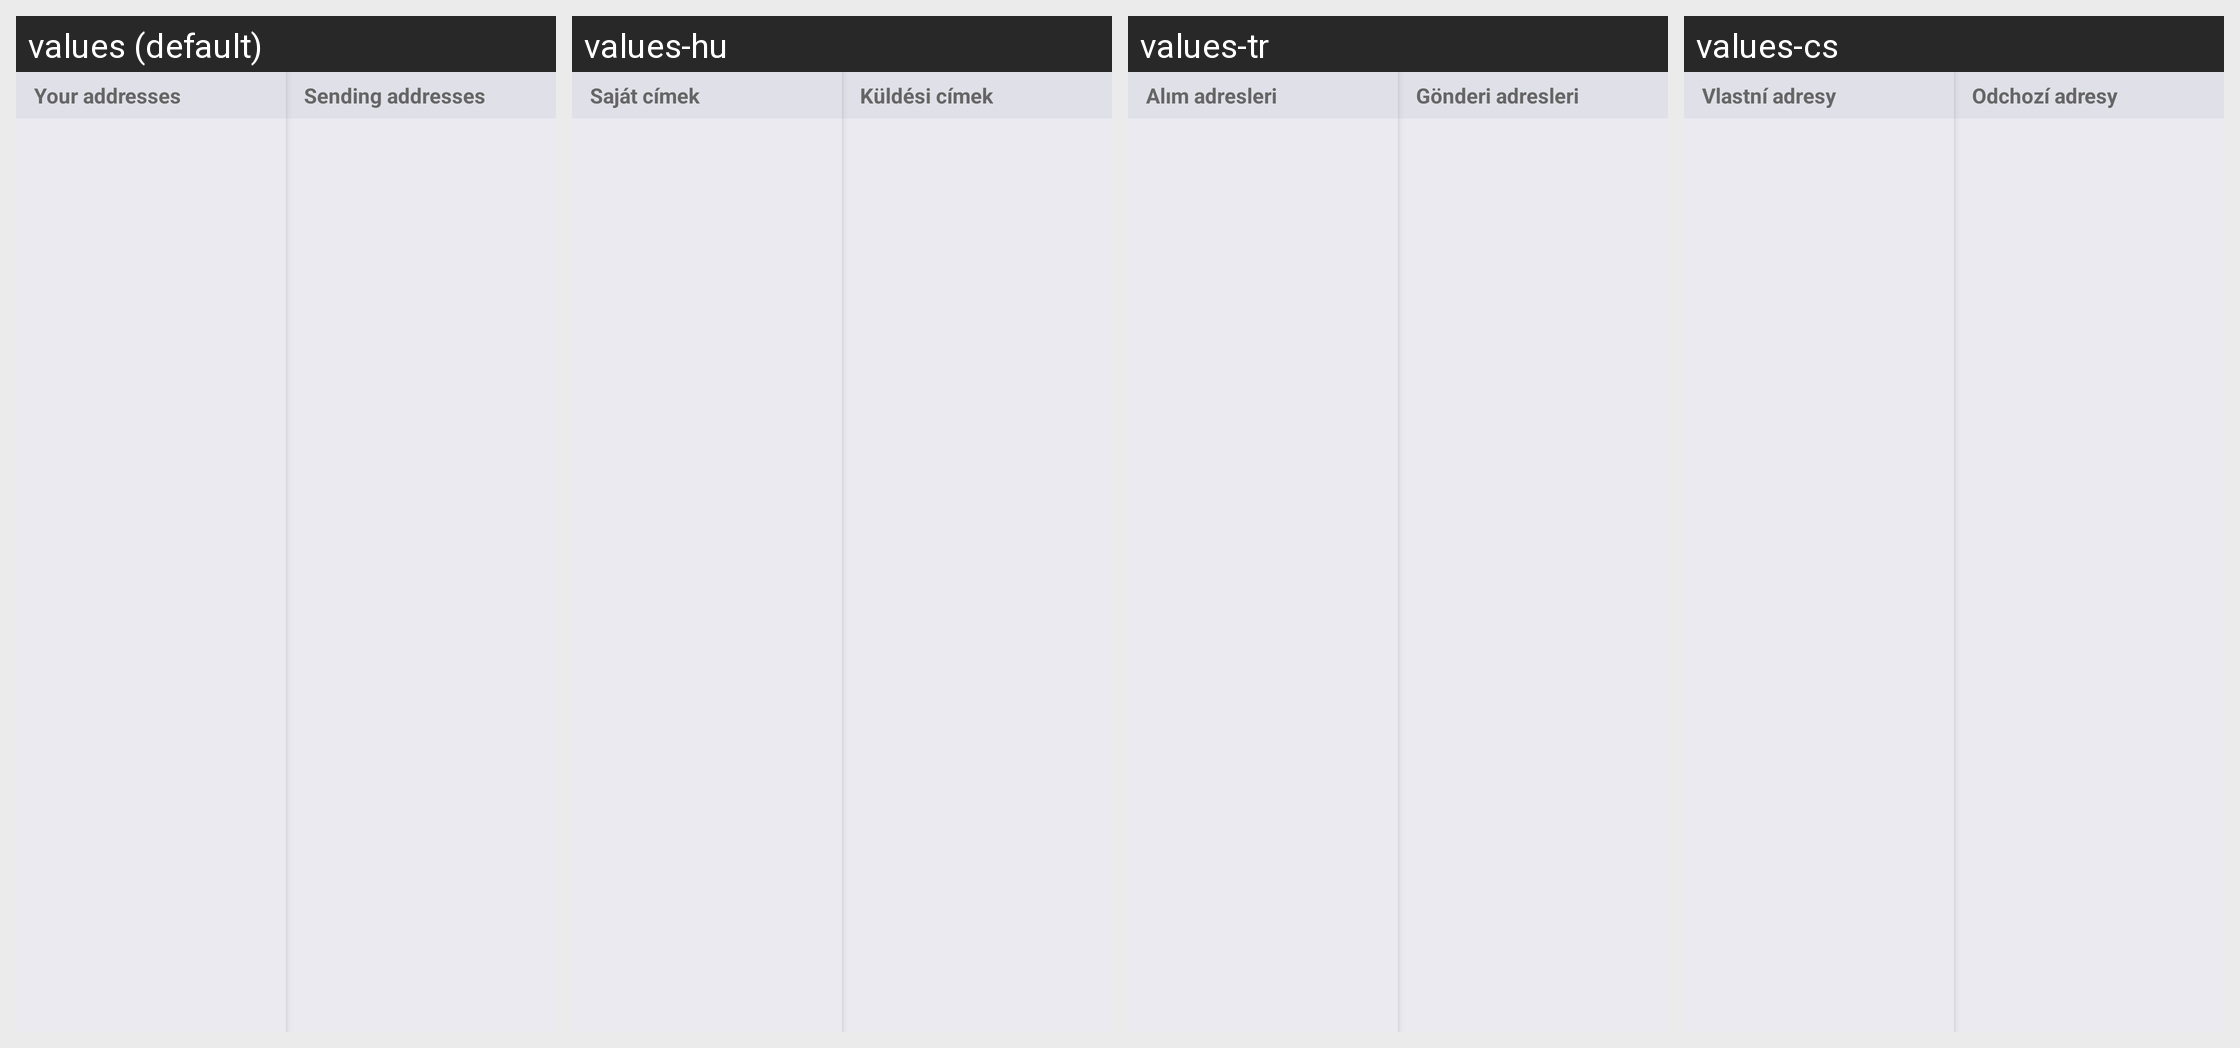

Strings drawn on this Android screen and how each of the app's shown locales translates them:
Android screen res/layout/address_book_twopanes.xml rendered under 4 locales, left to right: values (default), values-hu, values-tr, values-cs. Device: Nexus 5 (rendered at 1080×1920; each locale shown at half size, 540×960, under a caption strip naming it); theme Theme.MaterialComponents.DayNight.NoActionBar.
Other locales in the repository, not shown: values-ar, values-ca, values-cy, values-da, values-de, values-el, values-eo, values-es, values-fi, values-fr, values-he, values-hr, values-id, values-it, values-iw, values-ja, values-ko, values-mk, values-nb, values-nl, values-pl, values-pt-rBR, values-pt-rPT, values-ru, values-sk, values-sl, values-sq, values-sv, values-sw, values-uk, values-vi, values-zh, values-zh-rTW.
Strings drawn on this screen, with the default value and each locale's value (text and hints the layout hard-codes, and strings that could not be matched under every locale, appear in the picture but are not listed):

address_book_list_receiving_title
  values: Your addresses
  values-hu: Saját címek
  values-tr: Alım adresleri
  values-cs: Vlastní adresy

address_book_list_sending_title
  values: Sending addresses
  values-hu: Küldési címek
  values-tr: Gönderi adresleri
  values-cs: Odchozí adresy
